Labelled photos from "silhouette", an image-classification folder in jdelano119/Machine-Learning-Project. The possible labels are: Blastoise, Bulbasaur, Charizard, Charmander, Charmeleon, Eevee, Geodude, Ivysaur, Jigglypuff, Machop, Meowth, Pikachu, Psyduck, Raichu, Snorlax, Squirtle, Venusaur, Wartortle.

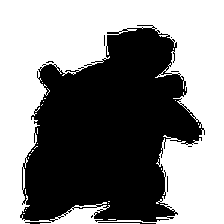
Label: Blastoise

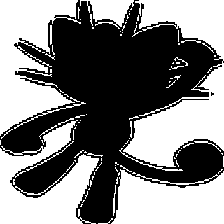
Label: Meowth

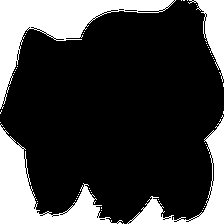
Label: Bulbasaur

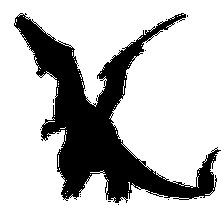
Label: Charizard

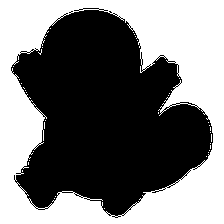
Label: Squirtle

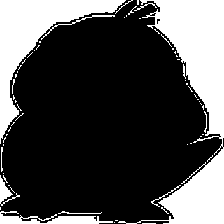
Label: Psyduck
